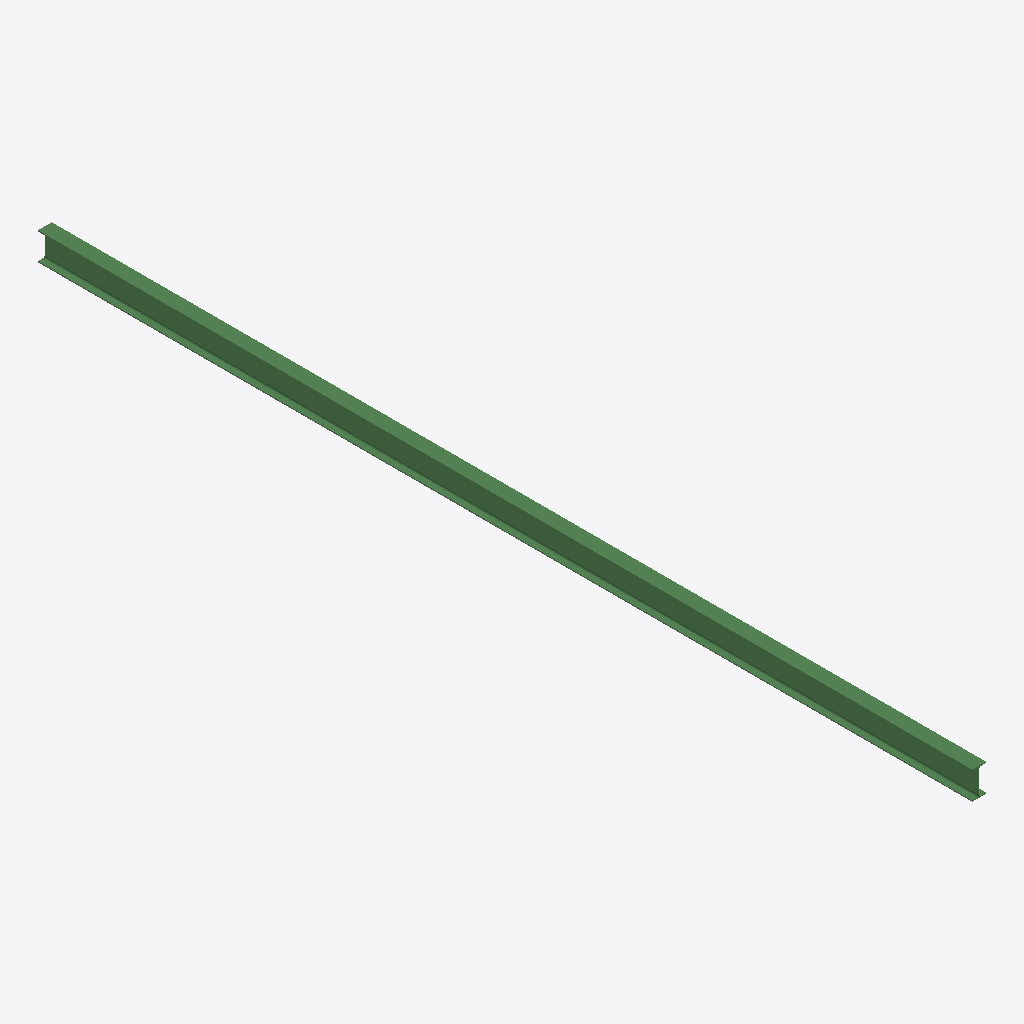
Isometric view of an IFC building model (IFC-SPF (STEP), schema IFC2X3, length unit millimetre), seen from the south-west, elements coloured by IFC class: 1 beam (green).
Extent 0.1 m × 9.1 m × 0.3 m (x, y, z). Storeys (1): Undefined at 0.00 m. Elements (1): 1 IfcBeam.

HEADER;
FILE_DESCRIPTION(('ViewDefinition[AISC_Steel_Detailing]','Option [BaseQuantities:Off]','Option [GridExport:On]','Option [Assemblies:Off]','Option [Bolts:On]','Option [Rebars:On]','Option [PourObjects:Off]','Option [Welds:On]','Option [SurfaceTreatments:On]','Option [LocationBy:0]','Option [ViewColors:Off]','Option [SectionedSpine:Off]','[2 more]'),'2;1');
FILE_NAME('b_534_Qty_19.ifc','2026-05-16T11:52:47',('GIOVANNIPC\\gcorrea'),('Structural Designer'),'IFC Database version: Work','Tekla Structures 2020 Service Pack 5, IFC Export','');
FILE_SCHEMA(('IFC2X3'));
ENDSEC;
DATA;
#37=IFCPROJECT('2G7ZFDNE16yBDU14FA92Me',#5,'Proyecto',$,$,$,$,(#11),#36);
#39=IFCSITE('2xvEzEinjBTea80yOTcujY',#5,'Obra',$,$,#38,$,$,.ELEMENT.,$,$,$,$,$);
#41=IFCBUILDING('3StLOM4bLBdvRiCLxg0wZn',#5,'Undefined',$,$,#40,$,$,.ELEMENT.,$,$,$);
#43=IFCBUILDINGSTOREY('29hdEUCErFze9E_VIAceOd',#5,'Undefined',$,$,#42,$,$,.ELEMENT.,0.0);
#59=IFCBEAM('1mGmdtw7n7gwpEiQMOZEMs',#44,'BEAM','IPE270','IPE270',#48,#58,'ID704309f7-e87c-47ab-acce-b1a5988ce5b6');
ENDSEC;
